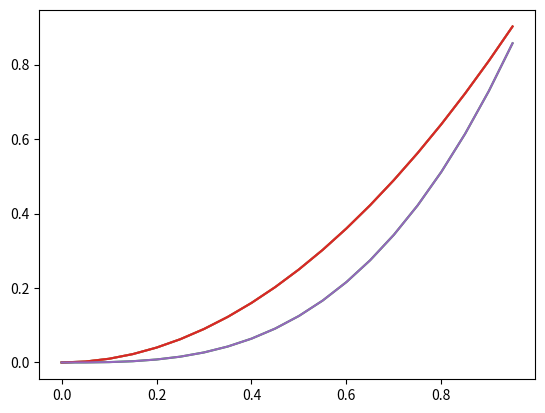
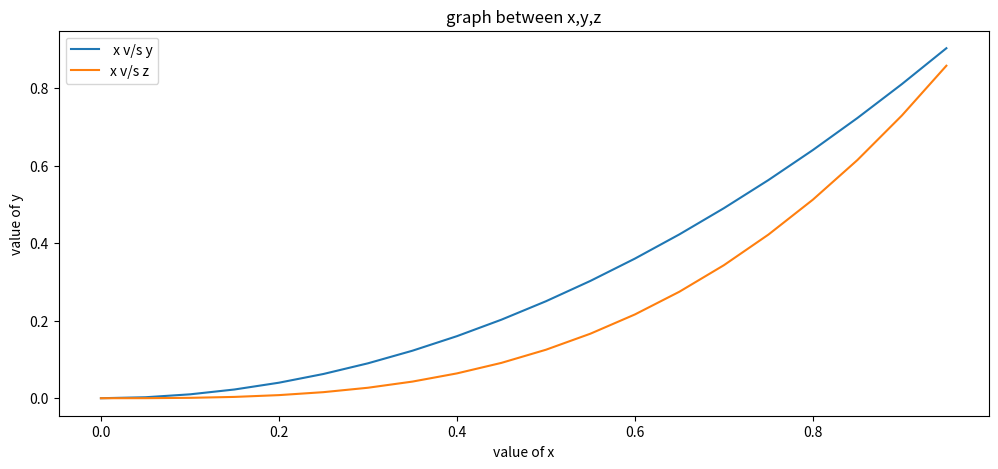

Python code for these plots, in order:
# -*- coding: utf-8 -*-
"""
Created on Sat Feb 15 17:22:47 2020

[redacted]
"""
'''
Data Visualization
Basic - matplotlib
advance - seaborn
'''

import numpy as np
import matplotlib.pyplot as plt

x = np.arange(0,1,0.05)
y = x*x
z = x*x*x

plt.plot(x,y)
plt.show()

plt.plot(x,y)
plt.show()
plt.plot(x,z)
plt.show()

plt.plot(x,y)
plt.plot(x,z)
plt.show()


plt.figure(figsize=(12,5))
plt.plot(x,y,label=' x v/s y')
plt.plot(x,z,label = 'x v/s z')
plt.xlabel("value of x")
plt.ylabel("value of y")
plt.title("graph between x,y,z")
plt.legend()
plt.show()










